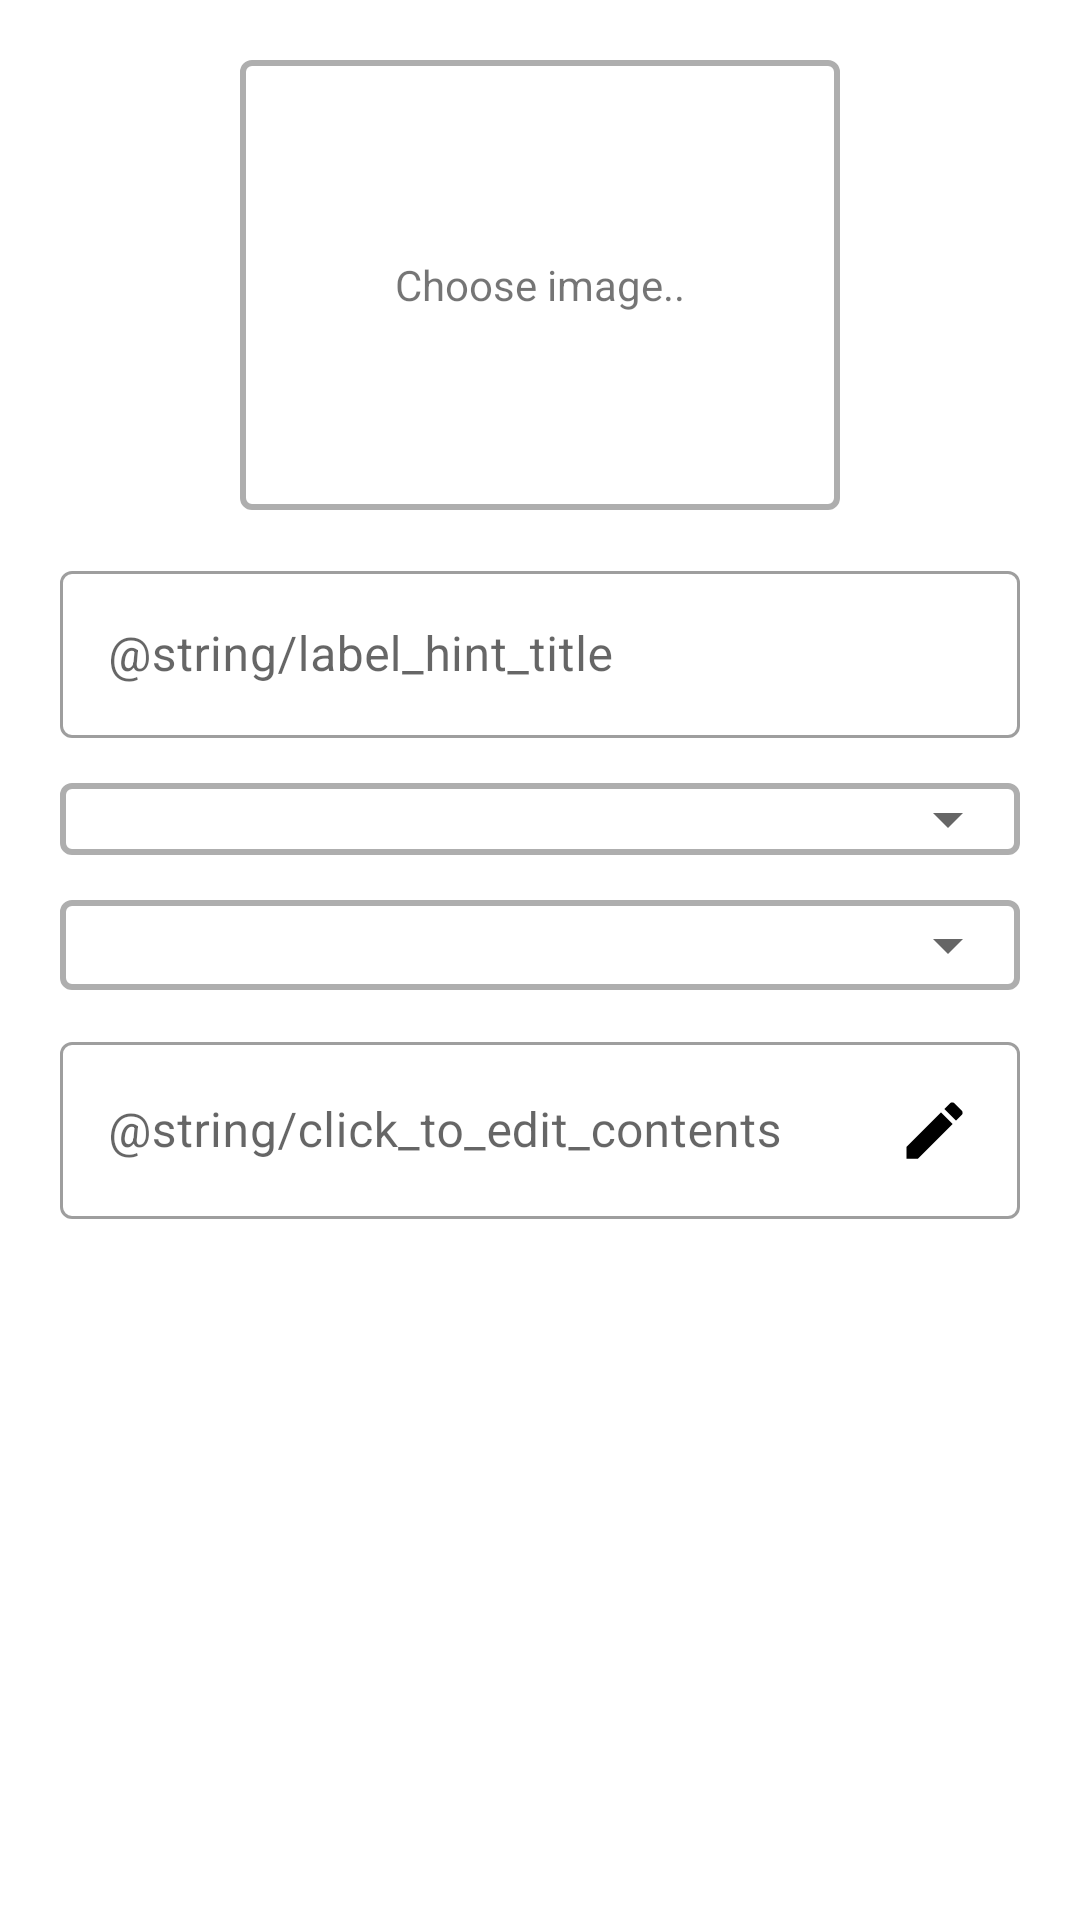

Here is an Android app screen rendered from its layout file. Give the layout XML and the strings, colors and styles it references.
<!-- AndroidManifest.xml: activity theme AppTheme -->
<!-- res/layout/activity_add_news.xml -->
<?xml version="1.0" encoding="utf-8"?>
<androidx.core.widget.NestedScrollView xmlns:android="http://schemas.android.com/apk/res/android"
    xmlns:tools="http://schemas.android.com/tools"
    android:layout_width="match_parent"
    android:layout_height="match_parent"
    tools:context=".ui.activity.AddNewsActivity">

    <LinearLayout
        android:layout_width="match_parent"
        android:layout_height="match_parent"
        android:orientation="vertical"
        android:padding="20dp">

        <ProgressBar
            android:id="@+id/newsProgressBar"
            android:visibility="gone"
            android:layout_width="wrap_content"
            android:layout_height="wrap_content"
            android:layout_gravity="center_horizontal"
            android:layout_marginBottom="15dp"/>

        <RelativeLayout
            android:id="@+id/newsImageButton"
            android:layout_width="200dp"
            android:layout_height="150dp"
            android:layout_gravity="center_horizontal"
            android:layout_marginBottom="15dp"
            android:padding="1dp"
            android:background="@drawable/stroke">
            <ImageView
                android:id="@+id/newsImageView"
                android:layout_width="match_parent"
                android:layout_height="match_parent"
                android:scaleType="centerCrop"/>
            <TextView
                android:id="@+id/newsImageLabel"
                android:layout_width="wrap_content"
                android:layout_height="wrap_content"
                android:text="Choose image.."
                android:layout_centerInParent="true"/>
        </RelativeLayout>

        <com.google.android.material.textfield.TextInputLayout
            android:layout_width="match_parent"
            android:layout_height="wrap_content"
            style="@style/Widget.MaterialComponents.TextInputLayout.OutlinedBox"
            android:hint="@string/label_hint_title">
            <com.google.android.material.textfield.TextInputEditText
                android:id="@+id/newsTitle"
                android:layout_width="match_parent"
                android:layout_height="wrap_content" />
        </com.google.android.material.textfield.TextInputLayout>

        <com.google.android.material.textfield.TextInputLayout
            android:layout_width="match_parent"
            android:layout_height="wrap_content"
            style="@style/Widget.MaterialComponents.TextInputLayout.OutlinedBox"
            android:background="@drawable/stroke"
            android:layout_marginTop="15dp">
            <androidx.appcompat.widget.AppCompatSpinner
                android:id="@+id/newsCategory"
                android:layout_width="match_parent"
                android:layout_height="wrap_content"
                android:padding="3dp" />
        </com.google.android.material.textfield.TextInputLayout>

        <LinearLayout
            android:layout_width="match_parent"
            android:layout_height="wrap_content"
            android:layout_marginTop="15dp"
            android:background="@drawable/stroke">
            <androidx.appcompat.widget.AppCompatSpinner
                android:id="@+id/newsType"
                android:layout_width="match_parent"
                android:layout_height="wrap_content"
                android:padding="15dp" />
        </LinearLayout>

        <com.google.android.material.textfield.TextInputLayout
            android:id="@+id/newsYoutubeUrlContainer"
            android:layout_width="match_parent"
            android:visibility="gone"
            android:layout_marginTop="12dp"
            android:layout_height="wrap_content"
            style="@style/Widget.MaterialComponents.TextInputLayout.OutlinedBox"
            android:hint="Youtube url">
            <com.google.android.material.textfield.TextInputEditText
                android:id="@+id/newsYoutubeUrl"
                android:layout_width="match_parent"
                android:layout_height="wrap_content"/>
        </com.google.android.material.textfield.TextInputLayout>

        <com.google.android.material.textfield.TextInputLayout
            android:id="@+id/newsContentContainer"
            android:layout_width="match_parent"
            android:layout_marginTop="12dp"
            android:layout_height="wrap_content"
            style="@style/Widget.MaterialComponents.TextInputLayout.OutlinedBox"
            android:hint="@string/click_to_edit_contents">
            <com.google.android.material.textfield.TextInputEditText
                android:id="@+id/newsContentButton"
                android:layout_width="match_parent"
                android:layout_height="wrap_content"
                android:drawableEnd="@drawable/ic_create"
                android:inputType="none"
                android:focusable="false"/>
        </com.google.android.material.textfield.TextInputLayout>

    </LinearLayout>

</androidx.core.widget.NestedScrollView>
<!-- resources referenced by this layout -->
<resources>
  <!-- drawable ic_create (drawable) -->
  <vector android:height="25dp" android:viewportHeight="24.0"
      android:viewportWidth="24.0" android:width="25dp" xmlns:android="http://schemas.android.com/apk/res/android">
      <path android:fillColor="#FF000000" android:pathData="M3,17.25V21h3.75L17.81,9.94l-3.75,-3.75L3,17.25zM20.71,7.04c0.39,-0.39 0.39,-1.02 0,-1.41l-2.34,-2.34c-0.39,-0.39 -1.02,-0.39 -1.41,0l-1.83,1.83 3.75,3.75 1.83,-1.83z"/>
  </vector>
  <!-- drawable stroke (drawable) -->
  <?xml version="1.0" encoding="utf-8"?>
  <shape android:shape="rectangle" xmlns:android="http://schemas.android.com/apk/res/android">
      <corners
          android:radius="3dp"/>
      <stroke
          android:width="2dp"
          android:color="#aeaeae"/>
  </shape>
  <style name="AppTheme" parent="Theme.MaterialComponents.Light.DarkActionBar">
          
          <item name="colorPrimary">@color/colorPrimary</item>
          <item name="colorPrimaryDark">@color/colorPrimaryDark</item>
          <item name="colorAccent">@color/colorAccent</item>
      </style>
  <color name="colorPrimary">#008577</color>
  <color name="colorPrimaryDark">#00574B</color>
  <color name="colorAccent">#D81B60</color>
</resources>
